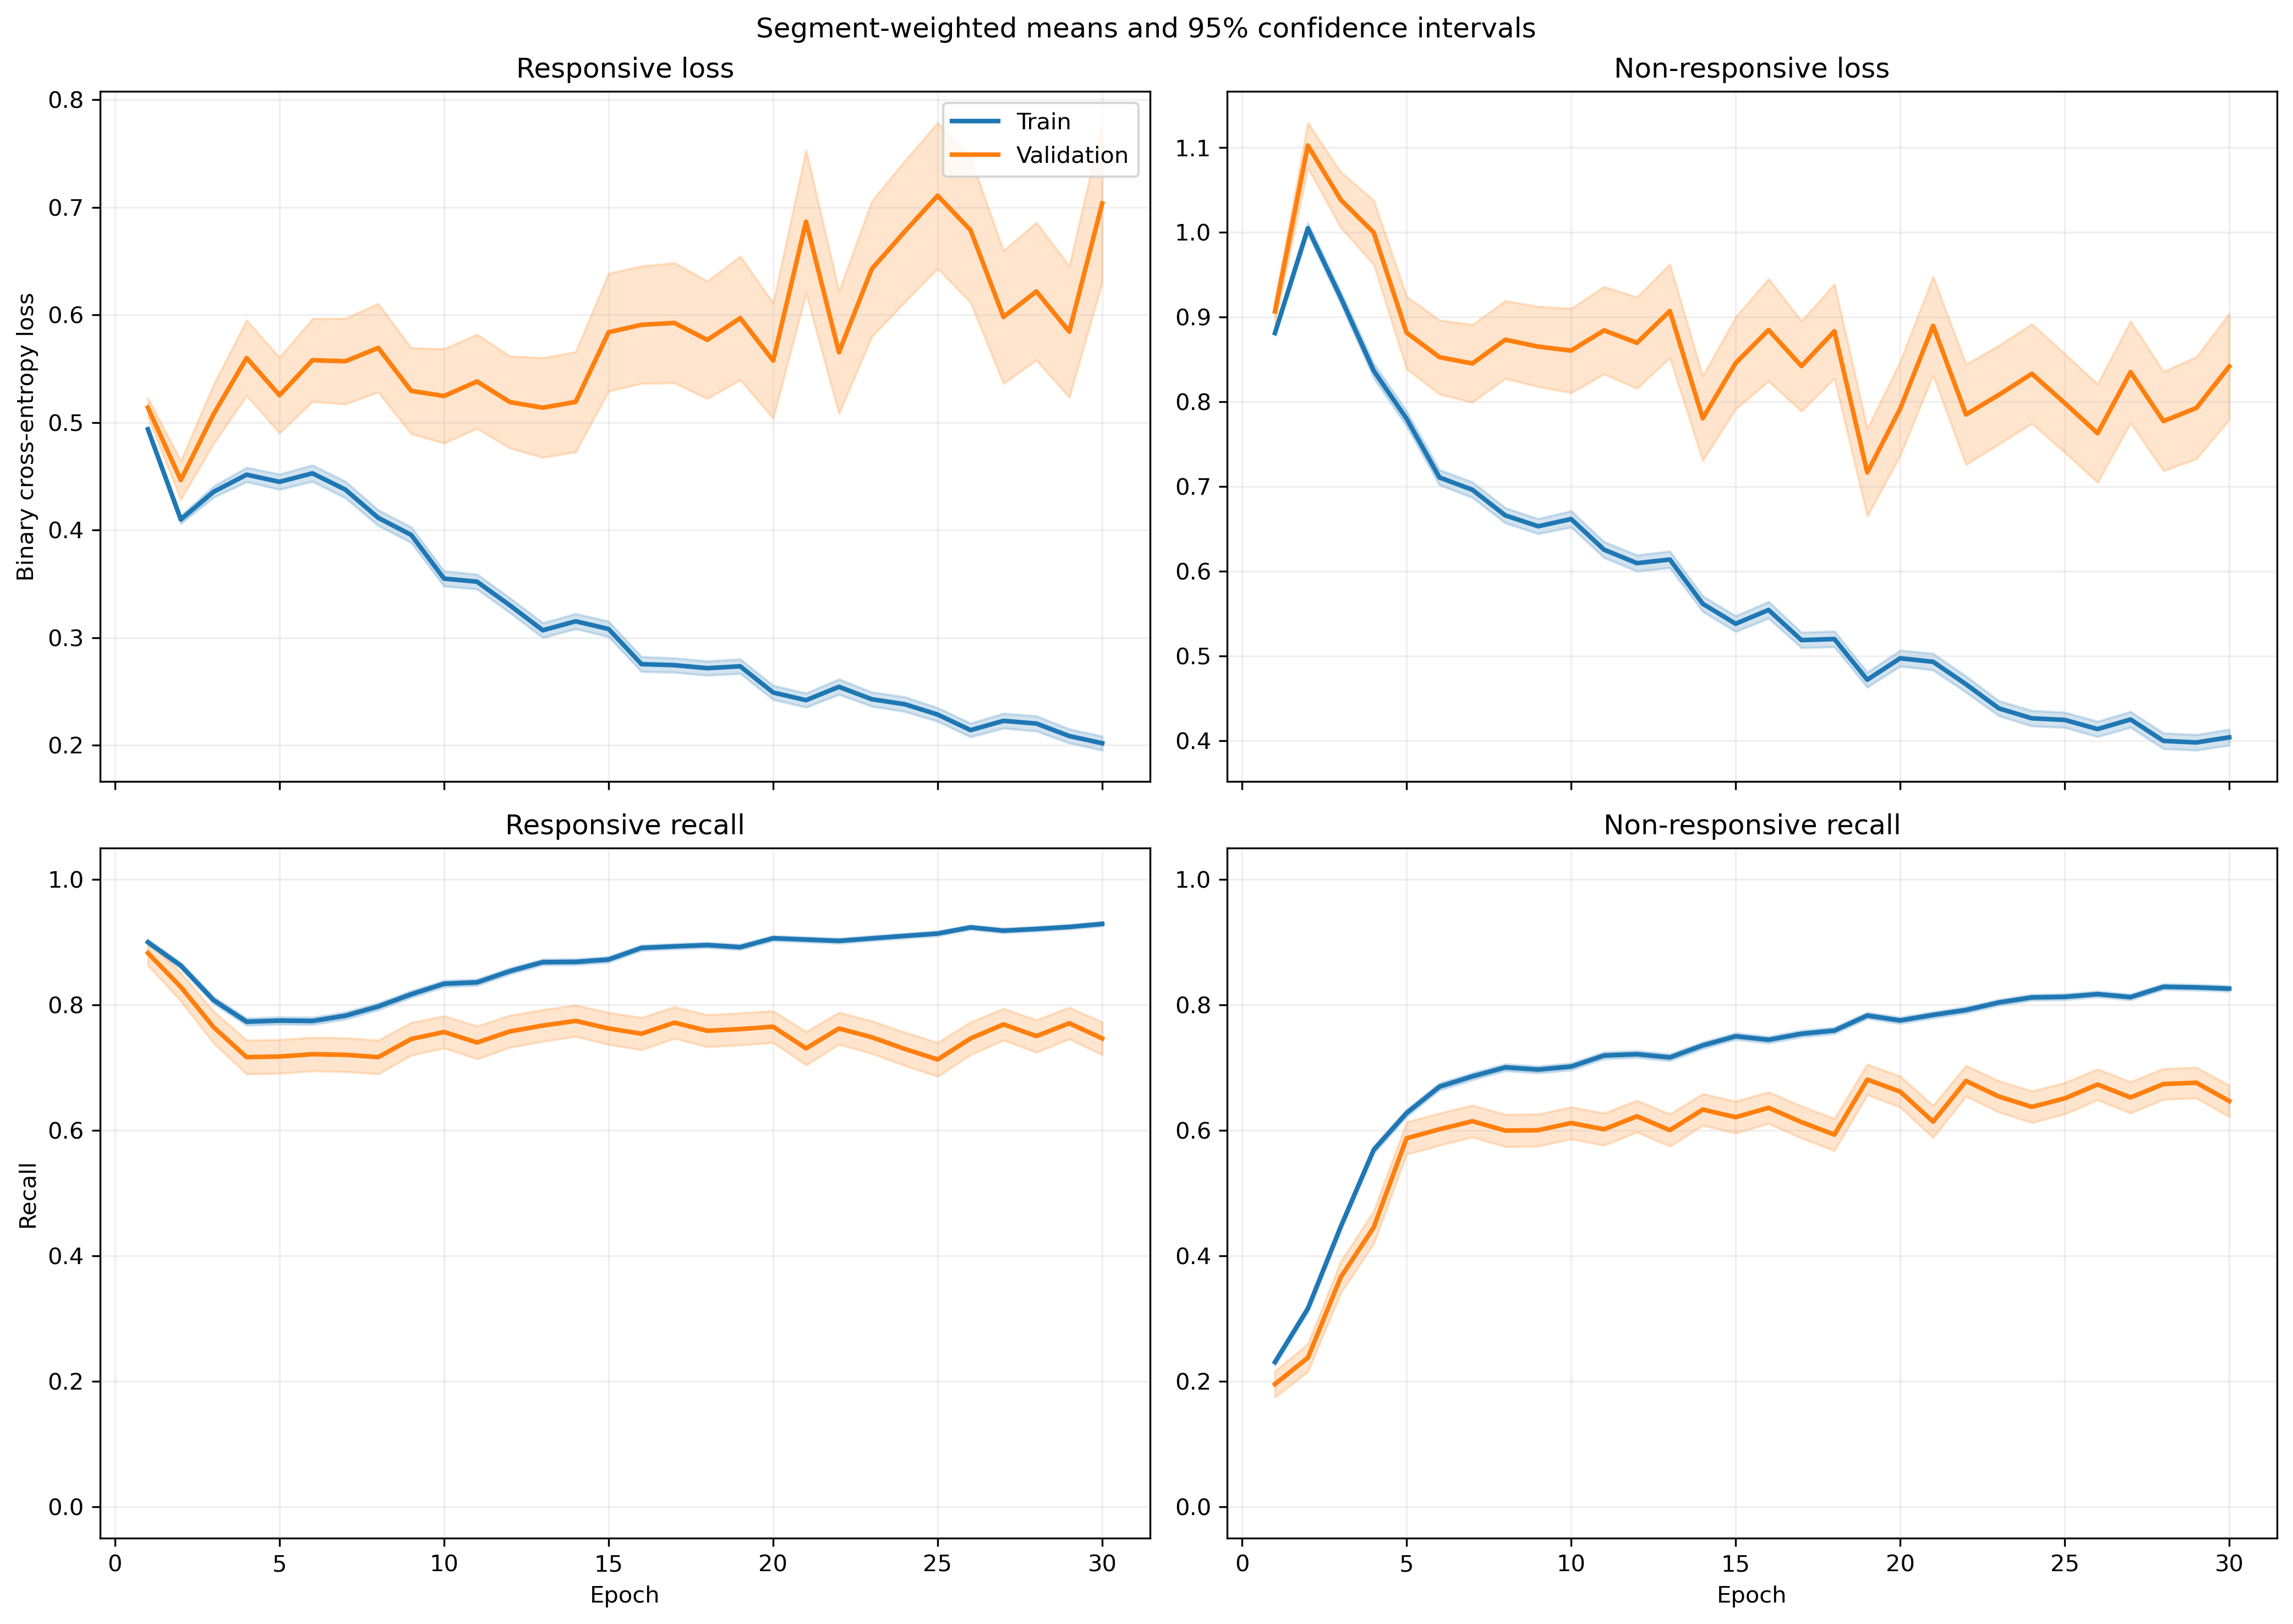

The table this chart was drawn from, first rows:
fold, epoch, split, r_loss, r_loss_count, r_loss_sum, r_loss_sum_sq, r_recall, r_recall_count, r_recall_sum, r_recall_sum_sq, nr_loss, nr_loss_count, nr_loss_sum, nr_loss_sum_sq, nr_recall, nr_recall_count, nr_recall_sum, nr_recall_sum_sq
1, 1, train, 0.5044, 1063, 536.2, 285, 0.936, 1063, 995.0, 995.0, 0.8888, 1401, 1245, 1158, 0.1442, 1401, 202.0, 202.0
1, 1, validation, 0.3893, 10, 3.893, 1.56, 1.0, 10, 10.0, 10.0, , 0, 0.0, 0.0, , 0, 0.0, 0.0
1, 2, train, 0.4564, 1063, 485.2, 265.9, 0.8749, 1063, 930.0, 930.0, 0.9235, 1401, 1294, 1382, 0.2905, 1401, 407.0, 407.0
1, 2, validation, 0.2379, 10, 2.379, 0.6135, 1.0, 10, 10.0, 10.0, , 0, 0.0, 0.0, , 0, 0.0, 0.0
1, 3, train, 0.4683, 1063, 497.8, 350.8, 0.7949, 1063, 845.0, 845.0, 0.859, 1401, 1204, 1394, 0.4625, 1401, 648.0, 648.0
1, 3, validation, 0.1643, 10, 1.643, 0.3062, 1.0, 10, 10.0, 10.0, , 0, 0.0, 0.0, , 0, 0.0, 0.0
1, 4, train, 0.4035, 1063, 428.9, 377.9, 0.8203, 1063, 872.0, 872.0, 0.8532, 1401, 1195, 1671, 0.5517, 1401, 773.0, 773.0
1, 4, validation, 0.1067, 10, 1.067, 0.1335, 1.0, 10, 10.0, 10.0, , 0, 0.0, 0.0, , 0, 0.0, 0.0
1, 5, train, 0.463, 1063, 492.2, 501.4, 0.778, 1063, 827.0, 827.0, 0.7022, 1401, 983.8, 1302, 0.661, 1401, 926.0, 926.0
1, 5, validation, 0.1248, 10, 1.248, 0.1902, 1.0, 10, 10.0, 10.0, , 0, 0.0, 0.0, , 0, 0.0, 0.0
1, 6, train, 0.3753, 1063, 399, 330.6, 0.8203, 1063, 872.0, 872.0, 0.7901, 1401, 1107, 1520, 0.6003, 1401, 841.0, 841.0
1, 6, validation, 0.1291, 10, 1.291, 0.2174, 1.0, 10, 10.0, 10.0, , 0, 0.0, 0.0, , 0, 0.0, 0.0
1, 7, train, 0.4614, 1063, 490.5, 655.1, 0.793, 1063, 843.0, 843.0, 0.6775, 1401, 949.2, 1463, 0.6724, 1401, 942.0, 942.0
1, 7, validation, 0.1218, 10, 1.218, 0.1953, 1.0, 10, 10.0, 10.0, , 0, 0.0, 0.0, , 0, 0.0, 0.0
1, 8, train, 0.4108, 1063, 436.7, 464.5, 0.8034, 1063, 854.0, 854.0, 0.717, 1401, 1004, 1528, 0.6545, 1401, 917.0, 917.0
1, 8, validation, 0.1609, 10, 1.609, 0.4027, 1.0, 10, 10.0, 10.0, , 0, 0.0, 0.0, , 0, 0.0, 0.0
1, 9, train, 0.523, 1063, 556, 860.3, 0.7789, 1063, 828.0, 828.0, 0.5546, 1401, 777, 1168, 0.7309, 1401, 1024, 1024
1, 9, validation, 0.08661, 10, 0.8661, 0.09194, 1.0, 10, 10.0, 10.0, , 0, 0.0, 0.0, , 0, 0.0, 0.0
1, 10, train, 0.3559, 1063, 378.3, 431.8, 0.8241, 1063, 876.0, 876.0, 0.6857, 1401, 960.6, 1673, 0.6959, 1401, 975.0, 975.0
1, 10, validation, 0.1819, 10, 1.819, 0.4543, 1.0, 10, 10.0, 10.0, , 0, 0.0, 0.0, , 0, 0.0, 0.0
1, 11, train, 0.4031, 1063, 428.5, 523.5, 0.8194, 1063, 871.0, 871.0, 0.5681, 1401, 795.9, 1198, 0.7345, 1401, 1029, 1029
1, 11, validation, 0.1096, 10, 1.096, 0.2136, 1.0, 10, 10.0, 10.0, , 0, 0.0, 0.0, , 0, 0.0, 0.0
1, 12, train, 0.3282, 1063, 348.9, 399.5, 0.8617, 1063, 916.0, 916.0, 0.5944, 1401, 832.8, 1292, 0.7116, 1401, 997.0, 997.0
1, 12, validation, 0.1121, 10, 1.121, 0.1806, 1.0, 10, 10.0, 10.0, , 0, 0.0, 0.0, , 0, 0.0, 0.0
1, 13, train, 0.3428, 1063, 364.4, 506.1, 0.8551, 1063, 909.0, 909.0, 0.5964, 1401, 835.6, 1500, 0.7231, 1401, 1013, 1013
1, 13, validation, 0.1181, 10, 1.181, 0.2116, 1.0, 10, 10.0, 10.0, , 0, 0.0, 0.0, , 0, 0.0, 0.0
1, 14, train, 0.3324, 1063, 353.4, 410.6, 0.8551, 1063, 909.0, 909.0, 0.5715, 1401, 800.7, 1392, 0.7416, 1401, 1039, 1039
1, 14, validation, 0.1723, 10, 1.723, 0.5444, 1.0, 10, 10.0, 10.0, , 0, 0.0, 0.0, , 0, 0.0, 0.0
1, 15, train, 0.3131, 1063, 332.8, 418.1, 0.8674, 1063, 922.0, 922.0, 0.5927, 1401, 830.4, 1518, 0.7273, 1401, 1019, 1019
1, 15, validation, 0.08613, 10, 0.8613, 0.2112, 1.0, 10, 10.0, 10.0, , 0, 0.0, 0.0, , 0, 0.0, 0.0
1, 16, train, 0.2898, 1063, 308.1, 383.4, 0.8796, 1063, 935.0, 935.0, 0.5051, 1401, 707.7, 1149, 0.7659, 1401, 1073, 1073
1, 16, validation, 0.09206, 10, 0.9206, 0.157, 1.0, 10, 10.0, 10.0, , 0, 0.0, 0.0, , 0, 0.0, 0.0
1, 17, train, 0.2913, 1063, 309.7, 355.9, 0.889, 1063, 945.0, 945.0, 0.4623, 1401, 647.7, 1005, 0.7916, 1401, 1109, 1109
1, 17, validation, 0.1356, 10, 1.356, 0.3224, 1.0, 10, 10.0, 10.0, , 0, 0.0, 0.0, , 0, 0.0, 0.0
1, 18, train, 0.264, 1063, 280.6, 248.9, 0.905, 1063, 962.0, 962.0, 0.4748, 1401, 665.2, 924.3, 0.7744, 1401, 1085, 1085
1, 18, validation, 0.07243, 10, 0.7243, 0.07469, 1.0, 10, 10.0, 10.0, , 0, 0.0, 0.0, , 0, 0.0, 0.0
1, 19, train, 0.207, 1063, 220, 169.5, 0.9276, 1063, 986.0, 986.0, 0.6086, 1401, 852.7, 1362, 0.7074, 1401, 991.0, 991.0
1, 19, validation, 0.04494, 10, 0.4494, 0.0375, 1.0, 10, 10.0, 10.0, , 0, 0.0, 0.0, , 0, 0.0, 0.0
1, 20, train, 0.2382, 1063, 253.3, 193.5, 0.9135, 1063, 971.0, 971.0, 0.4931, 1401, 690.9, 991, 0.7744, 1401, 1085, 1085
1, 20, validation, 0.3106, 10, 3.106, 1.943, 0.9, 10, 9.0, 9.0, , 0, 0.0, 0.0, , 0, 0.0, 0.0
1, 21, train, 0.1996, 1063, 212.1, 234.2, 0.9229, 1063, 981.0, 981.0, 0.532, 1401, 745.4, 1457, 0.7716, 1401, 1081, 1081
1, 21, validation, 0.0778, 10, 0.778, 0.1145, 1.0, 10, 10.0, 10.0, , 0, 0.0, 0.0, , 0, 0.0, 0.0
1, 22, train, 0.2338, 1063, 248.5, 226.5, 0.9229, 1063, 981.0, 981.0, 0.4562, 1401, 639.1, 940.7, 0.7802, 1401, 1093, 1093
1, 22, validation, 0.05621, 10, 0.5621, 0.07544, 1.0, 10, 10.0, 10.0, , 0, 0.0, 0.0, , 0, 0.0, 0.0
1, 23, train, 0.2593, 1063, 275.6, 309.8, 0.8937, 1063, 950.0, 950.0, 0.4471, 1401, 626.4, 921.8, 0.7937, 1401, 1112, 1112
1, 23, validation, 0.08945, 10, 0.8945, 0.1452, 1.0, 10, 10.0, 10.0, , 0, 0.0, 0.0, , 0, 0.0, 0.0
1, 24, train, 0.2386, 1063, 253.6, 284.7, 0.904, 1063, 961.0, 961.0, 0.3824, 1401, 535.8, 919.5, 0.8437, 1401, 1182, 1182
1, 24, validation, 0.0559, 10, 0.559, 0.04926, 1.0, 10, 10.0, 10.0, , 0, 0.0, 0.0, , 0, 0.0, 0.0
1, 25, train, 0.1483, 1063, 157.6, 104.2, 0.953, 1063, 1013, 1013, 0.5343, 1401, 748.5, 1304, 0.7659, 1401, 1073, 1073
1, 25, validation, 0.07887, 10, 0.7887, 0.09758, 1.0, 10, 10.0, 10.0, , 0, 0.0, 0.0, , 0, 0.0, 0.0
1, 26, train, 0.2255, 1063, 239.7, 323.3, 0.9087, 1063, 966.0, 966.0, 0.4091, 1401, 573.1, 1058, 0.8158, 1401, 1143, 1143
1, 26, validation, 0.02868, 10, 0.2868, 0.01704, 1.0, 10, 10.0, 10.0, , 0, 0.0, 0.0, , 0, 0.0, 0.0
1, 27, train, 0.2881, 1063, 306.3, 567.5, 0.8815, 1063, 937.0, 937.0, 0.3891, 1401, 545.1, 1130, 0.8251, 1401, 1156, 1156
1, 27, validation, 0.0277, 10, 0.277, 0.01263, 1.0, 10, 10.0, 10.0, , 0, 0.0, 0.0, , 0, 0.0, 0.0
1, 28, train, 0.2258, 1063, 240.1, 403.8, 0.92, 1063, 978.0, 978.0, 0.4436, 1401, 621.5, 1391, 0.8208, 1401, 1150, 1150
1, 28, validation, 0.2125, 10, 2.125, 1.117, 0.9, 10, 9.0, 9.0, , 0, 0.0, 0.0, , 0, 0.0, 0.0
1, 29, train, 0.3143, 1063, 334.1, 522.1, 0.8627, 1063, 917.0, 917.0, 0.3073, 1401, 430.5, 778.8, 0.8787, 1401, 1231, 1231
1, 29, validation, 0.02509, 10, 0.2509, 0.01023, 1.0, 10, 10.0, 10.0, , 0, 0.0, 0.0, , 0, 0.0, 0.0
1, 30, train, 0.1839, 1063, 195.5, 281.4, 0.937, 1063, 996.0, 996.0, 0.5015, 1401, 702.6, 1524, 0.7951, 1401, 1114, 1114
1, 30, validation, 0.03971, 10, 0.3971, 0.03046, 1.0, 10, 10.0, 10.0, , 0, 0.0, 0.0, , 0, 0.0, 0.0
... 1,140 more rows
